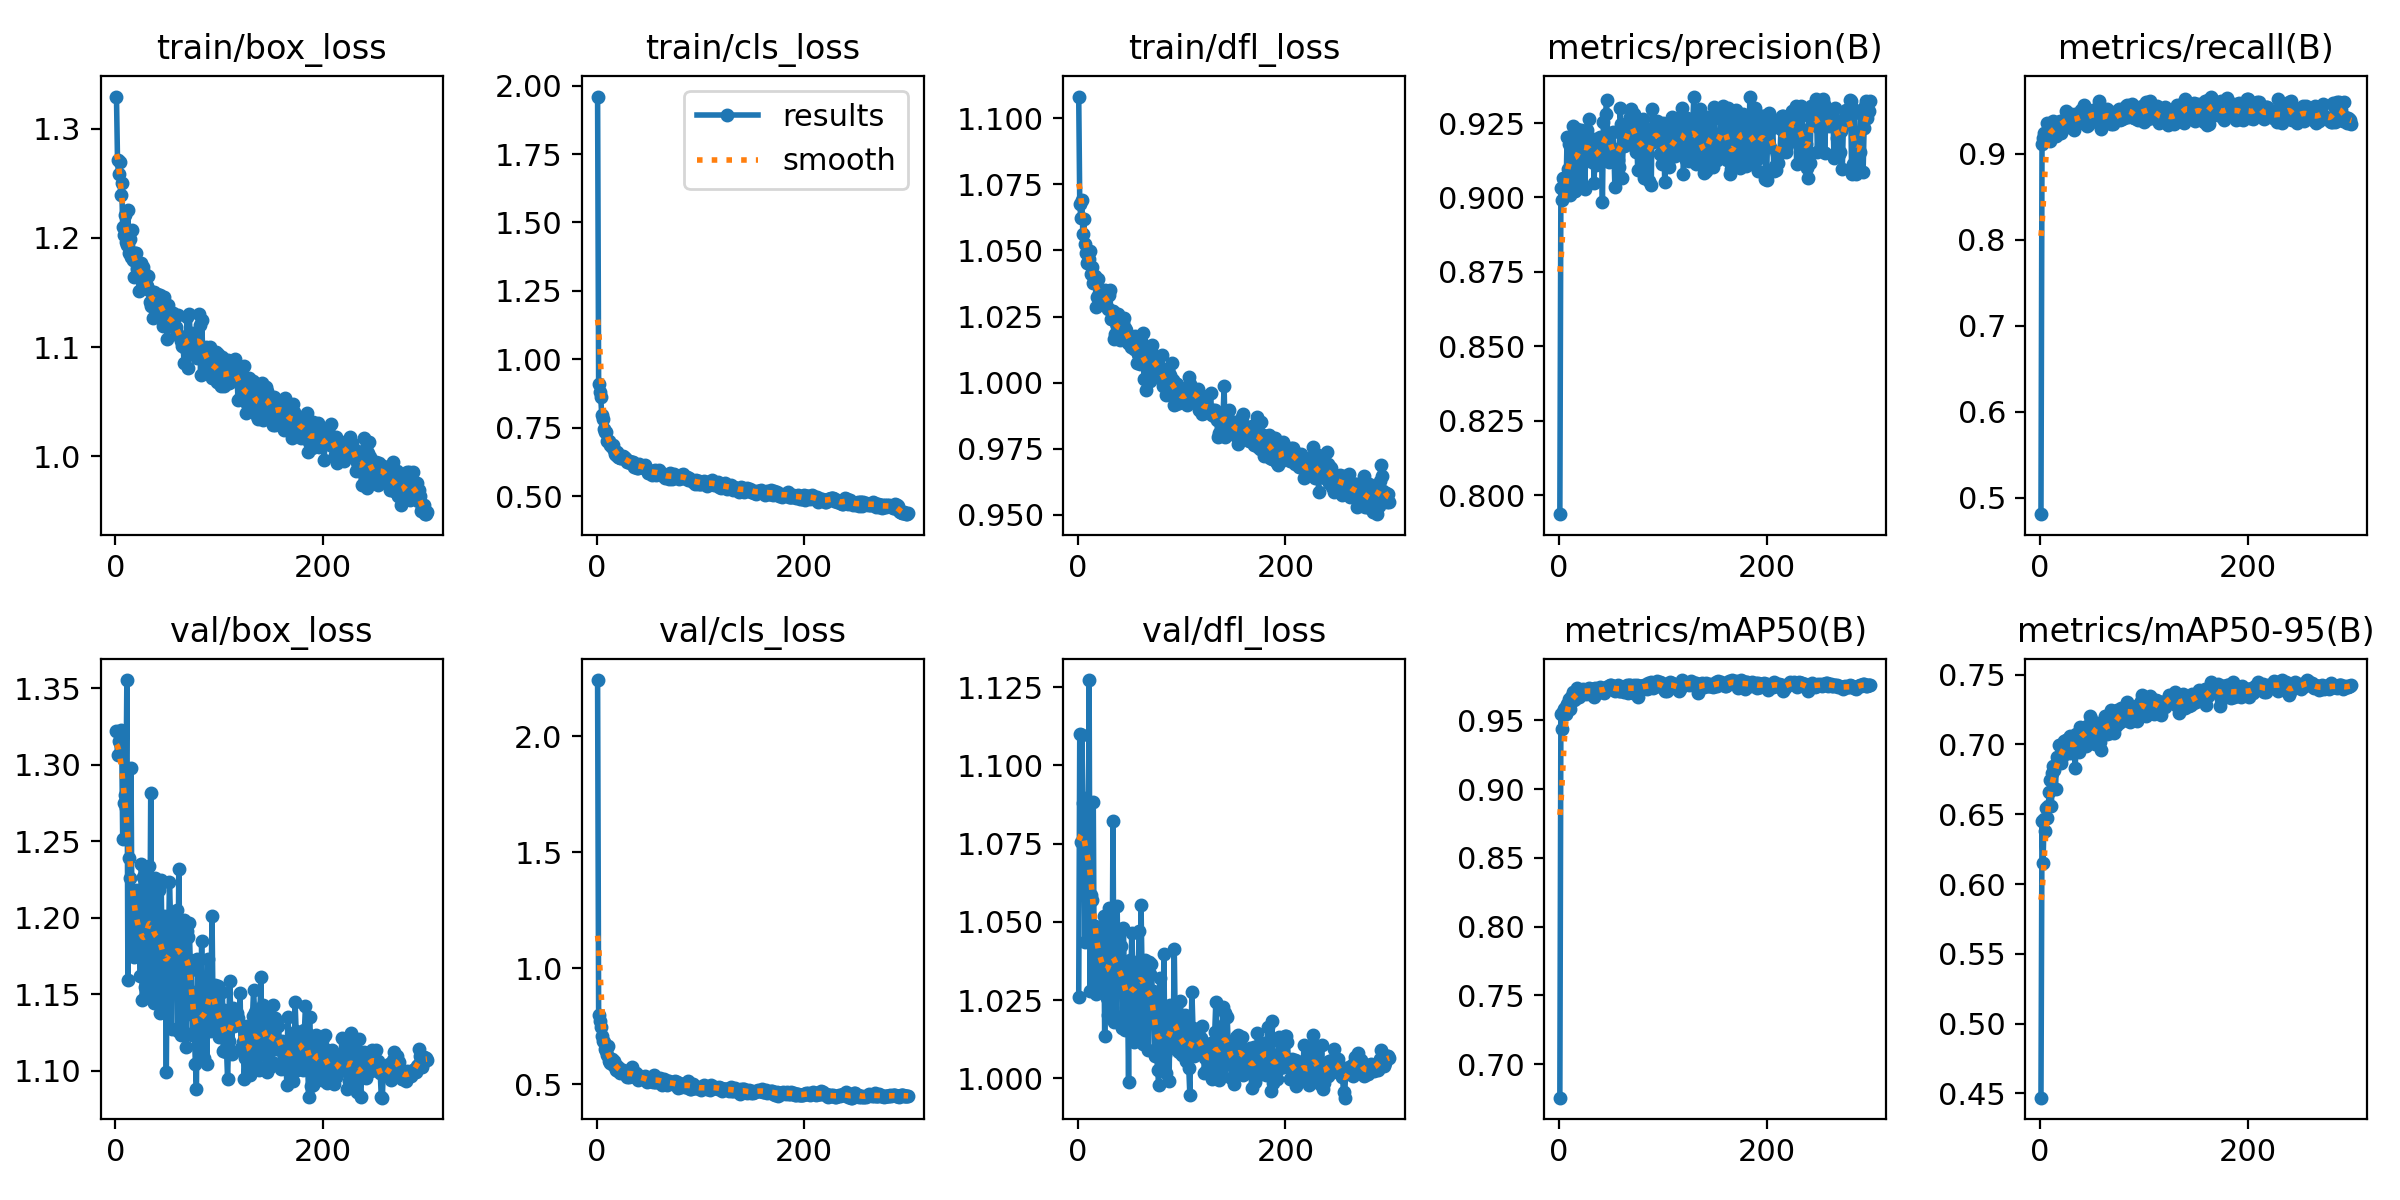

Data behind this chart, as committed beside it:
epoch, time, train/box_loss, train/cls_loss, train/dfl_loss, metrics/precision(B), metrics/recall(B), metrics/mAP50(B), metrics/mAP50-95(B), val/box_loss, val/cls_loss, val/dfl_loss, lr/pg0, lr/pg1, lr/pg2
1, 20.99, 1.329, 1.96, 1.108, 0.7937, 0.4809, 0.6756, 0.4469, 1.322, 2.242, 1.026, 0.0006559, 0.0006559, 0.0006559
2, 34.71, 1.271, 0.9102, 1.068, 0.9031, 0.9106, 0.955, 0.6452, 1.306, 0.7975, 1.11, 0.001318, 0.001318, 0.001318
3, 47.72, 1.258, 0.879, 1.062, 0.8991, 0.918, 0.9434, 0.6154, 1.315, 0.7743, 1.075, 0.001976, 0.001976, 0.001976
4, 60.72, 1.269, 0.8617, 1.069, 0.9064, 0.9233, 0.9563, 0.6466, 1.314, 0.7471, 1.11, 0.00198, 0.00198, 0.00198
5, 73.74, 1.24, 0.7973, 1.056, 0.9059, 0.9169, 0.9579, 0.6377, 1.323, 0.7077, 1.088, 0.001974, 0.001974, 0.001974
6, 86.87, 1.25, 0.7808, 1.062, 0.9037, 0.9155, 0.9587, 0.6542, 1.319, 0.6859, 1.089, 0.001967, 0.001967, 0.001967
7, 99.8, 1.21, 0.7472, 1.053, 0.904, 0.9355, 0.9546, 0.6473, 1.252, 0.682, 1.044, 0.00196, 0.00196, 0.00196
8, 112.7, 1.202, 0.7358, 1.049, 0.9202, 0.9277, 0.9617, 0.6557, 1.275, 0.6534, 1.058, 0.001954, 0.001954, 0.001954
9, 126.2, 1.221, 0.7361, 1.045, 0.9094, 0.9194, 0.9591, 0.6659, 1.28, 0.6444, 1.078, 0.001947, 0.001947, 0.001947
10, 139.4, 1.196, 0.7032, 1.046, 0.9179, 0.9145, 0.9655, 0.6745, 1.272, 0.6277, 1.065, 0.001941, 0.001941, 0.001941
11, 152.4, 1.193, 0.7021, 1.047, 0.9008, 0.9225, 0.958, 0.6558, 1.355, 0.6641, 1.127, 0.001934, 0.001934, 0.001934
12, 165.4, 1.225, 0.7028, 1.05, 0.9167, 0.9307, 0.9667, 0.6793, 1.159, 0.5992, 1.028, 0.001927, 0.001927, 0.001927
13, 178.6, 1.186, 0.6881, 1.041, 0.9143, 0.938, 0.9675, 0.6842, 1.239, 0.5941, 1.059, 0.001921, 0.001921, 0.001921
14, 192.1, 1.199, 0.6885, 1.044, 0.9239, 0.9306, 0.9705, 0.682, 1.226, 0.5992, 1.057, 0.001914, 0.001914, 0.001914
15, 205.2, 1.183, 0.6798, 1.038, 0.9124, 0.9206, 0.9648, 0.6679, 1.298, 0.6078, 1.088, 0.001908, 0.001908, 0.001908
16, 218.6, 1.208, 0.6878, 1.038, 0.9023, 0.9287, 0.9657, 0.6909, 1.187, 0.5848, 1.031, 0.001901, 0.001901, 0.001901
17, 231.8, 1.179, 0.6686, 1.04, 0.9104, 0.9328, 0.9694, 0.6884, 1.215, 0.5989, 1.049, 0.001894, 0.001894, 0.001894
18, 245, 1.165, 0.655, 1.029, 0.9229, 0.9365, 0.9735, 0.6994, 1.174, 0.5788, 1.027, 0.001888, 0.001888, 0.001888
19, 258.3, 1.186, 0.6517, 1.032, 0.9057, 0.9382, 0.9673, 0.6895, 1.198, 0.5629, 1.041, 0.001881, 0.001881, 0.001881
20, 271.5, 1.186, 0.6633, 1.039, 0.9163, 0.9243, 0.971, 0.6866, 1.218, 0.5797, 1.048, 0.001875, 0.001875, 0.001875
21, 284.6, 1.172, 0.6416, 1.034, 0.9226, 0.9375, 0.9712, 0.6907, 1.205, 0.5569, 1.043, 0.001868, 0.001868, 0.001868
22, 297.7, 1.169, 0.6443, 1.032, 0.9224, 0.9287, 0.9715, 0.6996, 1.186, 0.572, 1.035, 0.001861, 0.001861, 0.001861
23, 310.6, 1.152, 0.638, 1.034, 0.92, 0.939, 0.973, 0.7026, 1.192, 0.5475, 1.037, 0.001855, 0.001855, 0.001855
24, 323.9, 1.171, 0.6399, 1.034, 0.9188, 0.9404, 0.9708, 0.6963, 1.162, 0.5614, 1.029, 0.001848, 0.001848, 0.001848
25, 337.1, 1.177, 0.6456, 1.031, 0.9027, 0.9492, 0.9722, 0.7031, 1.235, 0.5627, 1.052, 0.001842, 0.001842, 0.001842
26, 350.3, 1.165, 0.6423, 1.035, 0.9164, 0.9373, 0.969, 0.6998, 1.147, 0.5471, 1.014, 0.001835, 0.001835, 0.001835
27, 363.5, 1.173, 0.6393, 1.034, 0.9228, 0.937, 0.9697, 0.6935, 1.227, 0.5455, 1.05, 0.001828, 0.001828, 0.001828
28, 376.8, 1.167, 0.6364, 1.029, 0.9143, 0.9381, 0.9731, 0.7043, 1.155, 0.5474, 1.026, 0.001822, 0.001822, 0.001822
29, 390, 1.158, 0.6264, 1.028, 0.9262, 0.9326, 0.9739, 0.7064, 1.15, 0.5327, 1.02, 0.001815, 0.001815, 0.001815
30, 403, 1.156, 0.6279, 1.033, 0.9133, 0.9459, 0.9695, 0.6936, 1.233, 0.5565, 1.054, 0.001809, 0.001809, 0.001809
31, 416, 1.165, 0.63, 1.035, 0.9161, 0.938, 0.971, 0.7037, 1.157, 0.5325, 1.02, 0.001802, 0.001802, 0.001802
32, 429.5, 1.153, 0.6206, 1.024, 0.9119, 0.9451, 0.9725, 0.7024, 1.234, 0.553, 1.053, 0.001795, 0.001795, 0.001795
33, 442.5, 1.141, 0.6243, 1.027, 0.9165, 0.9273, 0.9725, 0.7002, 1.167, 0.5434, 1.023, 0.001789, 0.001789, 0.001789
34, 455.6, 1.138, 0.6235, 1.027, 0.9047, 0.9463, 0.9667, 0.6833, 1.282, 0.5752, 1.082, 0.001782, 0.001782, 0.001782
35, 469, 1.149, 0.6264, 1.016, 0.9197, 0.9396, 0.9738, 0.7076, 1.16, 0.5376, 1.018, 0.001776, 0.001776, 0.001776
36, 482.1, 1.127, 0.6082, 1.018, 0.911, 0.9424, 0.9706, 0.702, 1.19, 0.5381, 1.037, 0.001769, 0.001769, 0.001769
37, 495.4, 1.15, 0.6123, 1.023, 0.9159, 0.9414, 0.971, 0.7061, 1.144, 0.5318, 1.02, 0.001762, 0.001762, 0.001762
38, 508.7, 1.149, 0.6122, 1.021, 0.9141, 0.937, 0.9714, 0.6946, 1.226, 0.5479, 1.055, 0.001756, 0.001756, 0.001756
39, 521.8, 1.141, 0.604, 1.026, 0.9187, 0.9409, 0.9729, 0.7122, 1.179, 0.531, 1.029, 0.001749, 0.001749, 0.001749
40, 535, 1.149, 0.6047, 1.019, 0.9202, 0.9509, 0.9745, 0.7112, 1.182, 0.5201, 1.03, 0.001743, 0.001743, 0.001743
41, 548.2, 1.142, 0.6191, 1.016, 0.9168, 0.9365, 0.9709, 0.708, 1.186, 0.5362, 1.035, 0.001736, 0.001736, 0.001736
42, 561.4, 1.131, 0.6122, 1.02, 0.8985, 0.9558, 0.9721, 0.7027, 1.218, 0.5346, 1.042, 0.001729, 0.001729, 0.001729
43, 574.7, 1.148, 0.6082, 1.02, 0.9253, 0.9346, 0.9715, 0.7115, 1.138, 0.53, 1.016, 0.001723, 0.001723, 0.001723
44, 587.9, 1.135, 0.6056, 1.023, 0.9148, 0.9492, 0.97, 0.6988, 1.224, 0.5331, 1.048, 0.001716, 0.001716, 0.001716
45, 601, 1.141, 0.6097, 1.024, 0.9281, 0.9321, 0.9743, 0.7129, 1.174, 0.522, 1.032, 0.00171, 0.00171, 0.00171
46, 614.1, 1.119, 0.6022, 1.02, 0.9326, 0.933, 0.9728, 0.7128, 1.156, 0.5224, 1.015, 0.001703, 0.001703, 0.001703
47, 627.4, 1.146, 0.6141, 1.02, 0.9211, 0.9461, 0.9734, 0.7015, 1.201, 0.5342, 1.035, 0.001696, 0.001696, 0.001696
48, 640.6, 1.123, 0.6043, 1.015, 0.9118, 0.9486, 0.975, 0.7202, 1.176, 0.5251, 1.028, 0.00169, 0.00169, 0.00169
49, 653.7, 1.126, 0.5984, 1.016, 0.9213, 0.9453, 0.9759, 0.7186, 1.099, 0.5089, 0.9989, 0.001683, 0.001683, 0.001683
50, 666.8, 1.108, 0.5866, 1.016, 0.9167, 0.9457, 0.9758, 0.7133, 1.19, 0.5185, 1.038, 0.001677, 0.001677, 0.001677
51, 680, 1.138, 0.5876, 1.014, 0.9141, 0.9502, 0.9729, 0.7133, 1.172, 0.5164, 1.024, 0.00167, 0.00167, 0.00167
52, 693.2, 1.13, 0.5875, 1.016, 0.9221, 0.939, 0.9752, 0.7066, 1.223, 0.5163, 1.046, 0.001663, 0.001663, 0.001663
53, 706.6, 1.12, 0.5793, 1.016, 0.9162, 0.9438, 0.9724, 0.7001, 1.202, 0.5187, 1.036, 0.001657, 0.001657, 0.001657
54, 719.9, 1.129, 0.5888, 1.013, 0.9037, 0.9487, 0.9713, 0.7133, 1.127, 0.5081, 1.012, 0.00165, 0.00165, 0.00165
55, 733.3, 1.131, 0.5938, 1.018, 0.9155, 0.9366, 0.972, 0.7049, 1.178, 0.5387, 1.026, 0.001644, 0.001644, 0.001644
56, 746.4, 1.118, 0.5962, 1.016, 0.9126, 0.9477, 0.9735, 0.7132, 1.159, 0.5104, 1.027, 0.001637, 0.001637, 0.001637
57, 759.7, 1.118, 0.5764, 1.007, 0.9125, 0.9605, 0.9756, 0.7152, 1.194, 0.5095, 1.034, 0.00163, 0.00163, 0.00163
58, 773, 1.118, 0.5849, 1.011, 0.9103, 0.946, 0.9713, 0.7018, 1.178, 0.5215, 1.024, 0.001624, 0.001624, 0.001624
59, 786.2, 1.113, 0.5847, 1.01, 0.9301, 0.9287, 0.9716, 0.6963, 1.205, 0.5229, 1.047, 0.001617, 0.001617, 0.001617
60, 799.4, 1.129, 0.5946, 1.007, 0.9246, 0.9347, 0.9735, 0.7131, 1.126, 0.5203, 1.014, 0.001611, 0.001611, 0.001611
... 240 more rows
